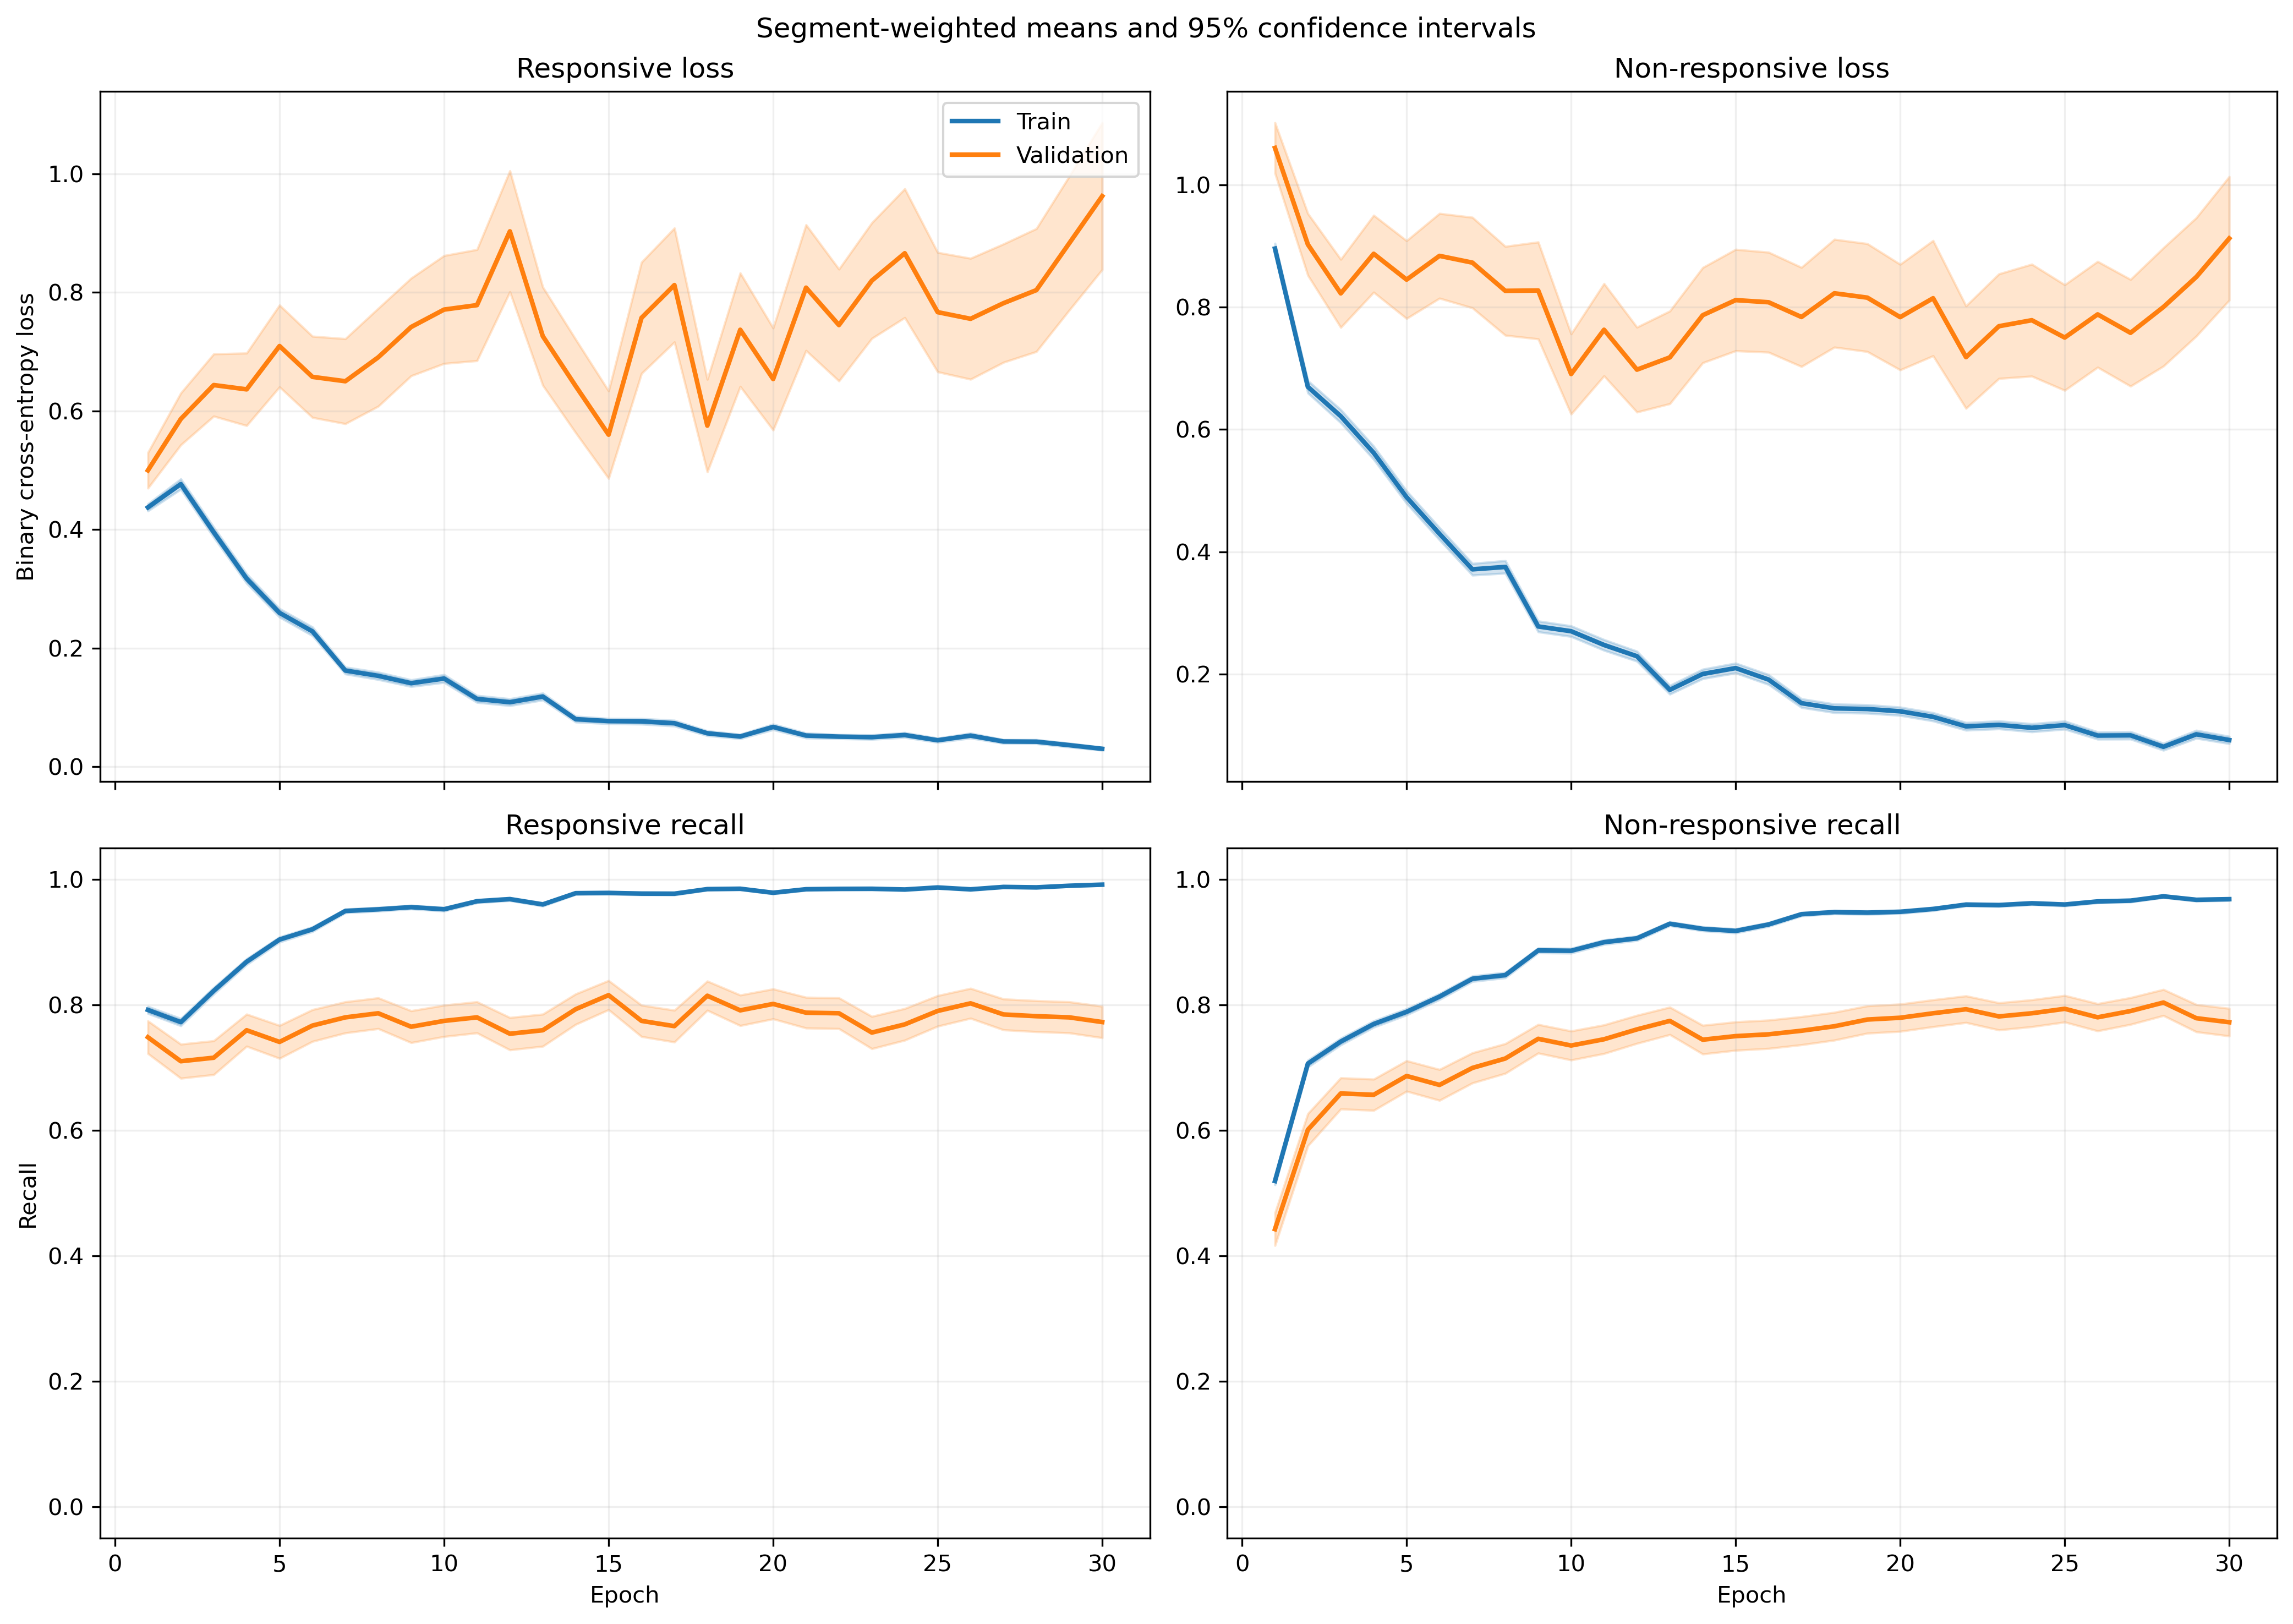

Values plotted in this chart, from the file beside it:
fold, epoch, split, r_loss, r_loss_count, r_loss_sum, r_loss_sum_sq, r_recall, r_recall_count, r_recall_sum, r_recall_sum_sq, nr_loss, nr_loss_count, nr_loss_sum, nr_loss_sum_sq, nr_recall, nr_recall_count, nr_recall_sum, nr_recall_sum_sq
1, 1, train, 0.461, 1063, 490.1, 497.5, 0.7686, 1063, 817.0, 817.0, 0.8638, 1401, 1210, 1893, 0.5646, 1401, 791.0, 791.0
1, 1, validation, 0.1193, 10, 1.193, 0.2246, 1.0, 10, 10.0, 10.0, , 0, 0.0, 0.0, , 0, 0.0, 0.0
1, 2, train, 0.5232, 1063, 556.2, 791.7, 0.7563, 1063, 804.0, 804.0, 0.5687, 1401, 796.7, 1335, 0.7673, 1401, 1075, 1075
1, 2, validation, 0.1106, 10, 1.106, 0.1885, 1.0, 10, 10.0, 10.0, , 0, 0.0, 0.0, , 0, 0.0, 0.0
1, 3, train, 0.3163, 1063, 336.2, 374.1, 0.8551, 1063, 909.0, 909.0, 0.6747, 1401, 945.3, 1773, 0.7352, 1401, 1030, 1030
1, 3, validation, 0.08168, 10, 0.8168, 0.1609, 1.0, 10, 10.0, 10.0, , 0, 0.0, 0.0, , 0, 0.0, 0.0
1, 4, train, 0.294, 1063, 312.5, 363.8, 0.8711, 1063, 926.0, 926.0, 0.5406, 1401, 757.4, 1509, 0.7951, 1401, 1114, 1114
1, 4, validation, 0.1787, 10, 1.787, 1.603, 0.9, 10, 9.0, 9.0, , 0, 0.0, 0.0, , 0, 0.0, 0.0
1, 5, train, 0.2843, 1063, 302.2, 433.7, 0.8928, 1063, 949.0, 949.0, 0.4678, 1401, 655.4, 1210, 0.7823, 1401, 1096, 1096
1, 5, validation, 0.2097, 10, 2.097, 2.887, 0.9, 10, 9.0, 9.0, , 0, 0.0, 0.0, , 0, 0.0, 0.0
1, 6, train, 0.3372, 1063, 358.4, 870.5, 0.8796, 1063, 935.0, 935.0, 0.6816, 1401, 954.9, 2444, 0.7281, 1401, 1020, 1020
1, 6, validation, 0.2134, 10, 2.134, 3.533, 0.9, 10, 9.0, 9.0, , 0, 0.0, 0.0, , 0, 0.0, 0.0
1, 7, train, 0.1283, 1063, 136.3, 117.9, 0.9737, 1063, 1035, 1035, 0.3549, 1401, 497.2, 924.5, 0.8394, 1401, 1176, 1176
1, 7, validation, 0.04569, 10, 0.4569, 0.02794, 1.0, 10, 10.0, 10.0, , 0, 0.0, 0.0, , 0, 0.0, 0.0
1, 8, train, 0.1221, 1063, 129.8, 168.9, 0.969, 1063, 1030, 1030, 0.4255, 1401, 596.1, 1319, 0.8187, 1401, 1147, 1147
1, 8, validation, 0.01631, 10, 0.1631, 0.004671, 1.0, 10, 10.0, 10.0, , 0, 0.0, 0.0, , 0, 0.0, 0.0
1, 9, train, 0.1304, 1063, 138.6, 181.7, 0.9586, 1063, 1019, 1019, 0.2667, 1401, 373.6, 765, 0.8858, 1401, 1241, 1241
1, 9, validation, 0.02625, 10, 0.2625, 0.01166, 1.0, 10, 10.0, 10.0, , 0, 0.0, 0.0, , 0, 0.0, 0.0
1, 10, train, 0.1241, 1063, 131.9, 238.4, 0.9586, 1063, 1019, 1019, 0.2937, 1401, 411.5, 1016, 0.8779, 1401, 1230, 1230
1, 10, validation, 0.01276, 10, 0.1276, 0.003395, 1.0, 10, 10.0, 10.0, , 0, 0.0, 0.0, , 0, 0.0, 0.0
1, 11, train, 0.08857, 1063, 94.15, 180.7, 0.9793, 1063, 1041, 1041, 0.2391, 1401, 334.9, 798.9, 0.9051, 1401, 1268, 1268
1, 11, validation, 0.009945, 10, 0.09945, 0.001324, 1.0, 10, 10.0, 10.0, , 0, 0.0, 0.0, , 0, 0.0, 0.0
1, 12, train, 0.1008, 1063, 107.2, 187, 0.968, 1063, 1029, 1029, 0.3109, 1401, 435.5, 1042, 0.8715, 1401, 1221, 1221
1, 12, validation, 0.02825, 10, 0.2825, 0.017, 1.0, 10, 10.0, 10.0, , 0, 0.0, 0.0, , 0, 0.0, 0.0
1, 13, train, 0.1173, 1063, 124.6, 222.2, 0.9595, 1063, 1020, 1020, 0.1381, 1401, 193.4, 386.6, 0.9472, 1401, 1327, 1327
1, 13, validation, 0.02453, 10, 0.2453, 0.01041, 1.0, 10, 10.0, 10.0, , 0, 0.0, 0.0, , 0, 0.0, 0.0
1, 14, train, 0.07321, 1063, 77.82, 117.6, 0.9784, 1063, 1040, 1040, 0.2, 1401, 280.2, 647.1, 0.9222, 1401, 1292, 1292
1, 14, validation, 0.008486, 10, 0.08486, 0.002112, 1.0, 10, 10.0, 10.0, , 0, 0.0, 0.0, , 0, 0.0, 0.0
1, 15, train, 0.05476, 1063, 58.21, 79.07, 0.9802, 1063, 1042, 1042, 0.177, 1401, 248, 697.2, 0.9372, 1401, 1313, 1313
1, 15, validation, 0.007684, 10, 0.07684, 0.001503, 1.0, 10, 10.0, 10.0, , 0, 0.0, 0.0, , 0, 0.0, 0.0
1, 16, train, 0.1338, 1063, 142.2, 283.5, 0.9539, 1063, 1014, 1014, 0.1119, 1401, 156.8, 392.6, 0.9586, 1401, 1343, 1343
1, 16, validation, 0.009187, 10, 0.09187, 0.00175, 1.0, 10, 10.0, 10.0, , 0, 0.0, 0.0, , 0, 0.0, 0.0
1, 17, train, 0.0306, 1063, 32.53, 43.9, 0.9944, 1063, 1057, 1057, 0.1945, 1401, 272.5, 685.4, 0.9336, 1401, 1308, 1308
1, 17, validation, 0.02054, 10, 0.2054, 0.01386, 1.0, 10, 10.0, 10.0, , 0, 0.0, 0.0, , 0, 0.0, 0.0
1, 18, train, 0.03714, 1063, 39.48, 72.17, 0.9925, 1063, 1055, 1055, 0.1648, 1401, 230.8, 694.1, 0.9465, 1401, 1326, 1326
1, 18, validation, 0.003395, 10, 0.03395, 0.0001785, 1.0, 10, 10.0, 10.0, , 0, 0.0, 0.0, , 0, 0.0, 0.0
1, 19, train, 0.02345, 1063, 24.92, 51.77, 0.9944, 1063, 1057, 1057, 0.2155, 1401, 301.9, 842.8, 0.9222, 1401, 1292, 1292
1, 19, validation, 0.002039, 10, 0.02039, 6.490580040008354e-05, 1.0, 10, 10.0, 10.0, , 0, 0.0, 0.0, , 0, 0.0, 0.0
1, 20, train, 0.03947, 1063, 41.96, 33.59, 0.9878, 1063, 1050, 1050, 0.1452, 1401, 203.5, 446.1, 0.95, 1401, 1331, 1331
1, 20, validation, 0.002771, 10, 0.02771, 0.000117, 1.0, 10, 10.0, 10.0, , 0, 0.0, 0.0, , 0, 0.0, 0.0
1, 21, train, 0.05316, 1063, 56.51, 102.1, 0.9831, 1063, 1045, 1045, 0.1015, 1401, 142.2, 375.4, 0.965, 1401, 1352, 1352
1, 21, validation, 0.002491, 10, 0.02491, 0.000102, 1.0, 10, 10.0, 10.0, , 0, 0.0, 0.0, , 0, 0.0, 0.0
1, 22, train, 0.03125, 1063, 33.22, 54.73, 0.9915, 1063, 1054, 1054, 0.1, 1401, 140.1, 414.6, 0.9679, 1401, 1356, 1356
1, 22, validation, 0.003441, 10, 0.03441, 0.0003319, 1.0, 10, 10.0, 10.0, , 0, 0.0, 0.0, , 0, 0.0, 0.0
1, 23, train, 0.02391, 1063, 25.41, 26.69, 0.9944, 1063, 1057, 1057, 0.1609, 1401, 225.4, 542.6, 0.9386, 1401, 1315, 1315
1, 23, validation, 0.003566, 10, 0.03566, 0.0002625, 1.0, 10, 10.0, 10.0, , 0, 0.0, 0.0, , 0, 0.0, 0.0
1, 24, train, 0.1479, 1063, 157.2, 478.5, 0.9473, 1063, 1007, 1007, 0.1675, 1401, 234.6, 831.5, 0.9472, 1401, 1327, 1327
1, 24, validation, 0.02128, 10, 0.2128, 0.03927, 1.0, 10, 10.0, 10.0, , 0, 0.0, 0.0, , 0, 0.0, 0.0
1, 25, train, 0.09698, 1063, 103.1, 263.8, 0.9746, 1063, 1036, 1036, 0.08771, 1401, 122.9, 301.7, 0.9693, 1401, 1358, 1358
1, 25, validation, 0.00177, 10, 0.0177, 4.954999531037174e-05, 1.0, 10, 10.0, 10.0, , 0, 0.0, 0.0, , 0, 0.0, 0.0
1, 26, train, 0.02504, 1063, 26.61, 16.7, 0.9944, 1063, 1057, 1057, 0.1392, 1401, 195.1, 472.5, 0.9479, 1401, 1328, 1328
1, 26, validation, 0.00222, 10, 0.0222, 0.000101, 1.0, 10, 10.0, 10.0, , 0, 0.0, 0.0, , 0, 0.0, 0.0
1, 27, train, 0.02603, 1063, 27.67, 15.82, 0.9972, 1063, 1060, 1060, 0.131, 1401, 183.5, 344.3, 0.9472, 1401, 1327, 1327
1, 27, validation, 0.001746, 10, 0.01746, 5.017933744966285e-05, 1.0, 10, 10.0, 10.0, , 0, 0.0, 0.0, , 0, 0.0, 0.0
1, 28, train, 0.07375, 1063, 78.4, 124.9, 0.9737, 1063, 1035, 1035, 0.04008, 1401, 56.15, 130, 0.9879, 1401, 1384, 1384
1, 28, validation, 0.01022, 10, 0.1022, 0.003075, 1.0, 10, 10.0, 10.0, , 0, 0.0, 0.0, , 0, 0.0, 0.0
1, 29, train, 0.01687, 1063, 17.93, 23.13, 0.9972, 1063, 1060, 1060, 0.06842, 1401, 95.85, 257.9, 0.9757, 1401, 1367, 1367
1, 29, validation, 0.001146, 10, 0.01146, 1.8061655964629608e-05, 1.0, 10, 10.0, 10.0, , 0, 0.0, 0.0, , 0, 0.0, 0.0
1, 30, train, 0.0174, 1063, 18.5, 17.18, 0.9972, 1063, 1060, 1060, 0.07125, 1401, 99.82, 236.4, 0.9736, 1401, 1364, 1364
1, 30, validation, 0.004654, 10, 0.04654, 0.0004853, 1.0, 10, 10.0, 10.0, , 0, 0.0, 0.0, , 0, 0.0, 0.0
... 1,140 more rows
